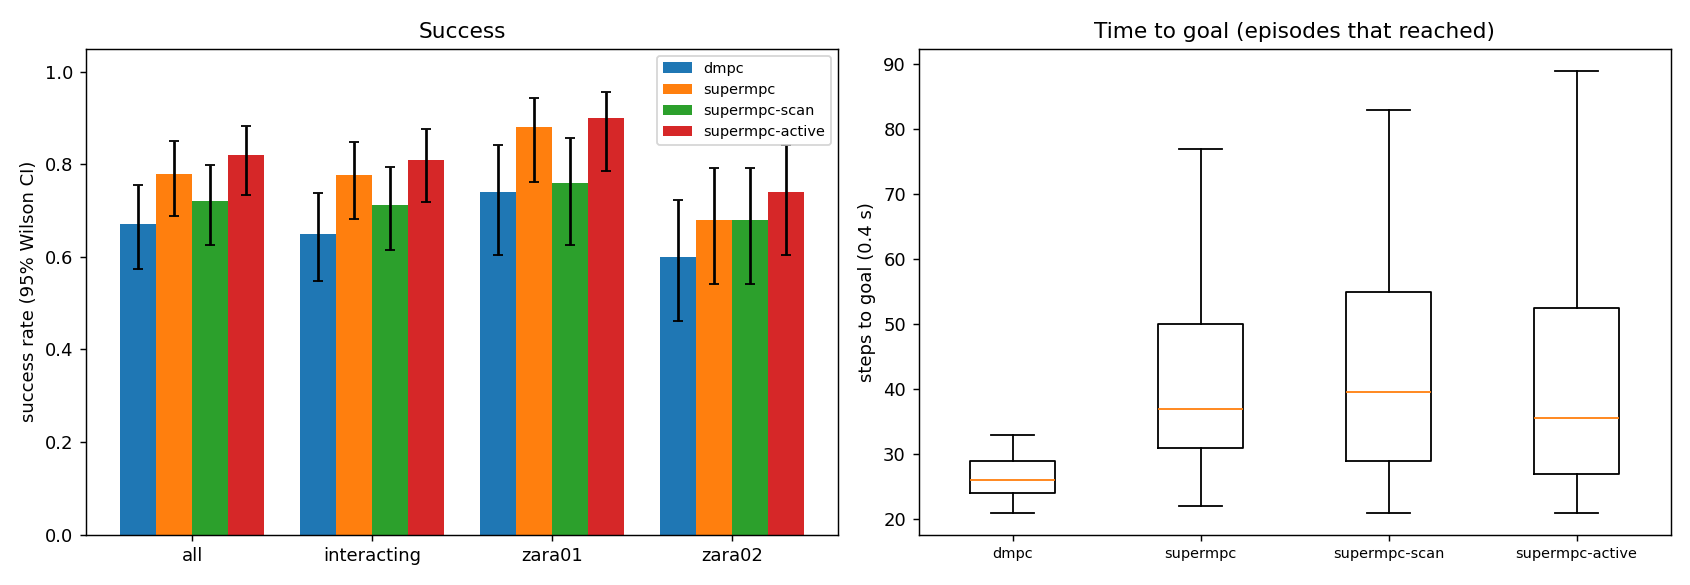

Source data for this figure (header and first rows):
scene, episode, frame, start_x, start_y, goal_x, goal_y, path_peds, surge, planner, success, reached, collisions, coll_tracked, coll_untracked, coll_stopped, steps, min_clearance, coverage, solve_ms, failures, slack_steps, unseen_slack_steps
zara01, 0, 4131, 5.0, 15.7, -7.0, 15.7, 4, 0, dmpc, 1, 1, 0, 0, 0, 0, 24, 0.9607, 0.0, 20.22, 0, 0, 0
zara01, 2, 7411, 5.0, 14.97, -7.0, 14.97, 9, 0, dmpc, 1, 1, 0, 0, 0, 0, 21, 1.018, 0.5417, 21.32, 0, 0, 0
zara01, 0, 4131, 5.0, 15.7, -7.0, 15.7, 4, 0, supermpc, 1, 1, 0, 0, 0, 0, 24, 0.9724, 0.0, 21.58, 0, 0, 1
zara01, 1, 4451, 5.0, 15.69, -7.0, 15.69, 7, 0, dmpc, 0, 1, 1, 1, 0, 0, 25, -0.1437, 1.0, 28.19, 0, 7, 0
zara01, 2, 7411, 5.0, 14.97, -7.0, 14.97, 9, 0, supermpc-scan, 1, 1, 0, 0, 0, 0, 22, 1.366, 0.9216, 34.26, 0, 1, 3
zara01, 0, 4131, 5.0, 15.7, -7.0, 15.7, 4, 0, supermpc-scan, 1, 1, 0, 0, 0, 0, 28, 2.245, 0.2609, 36.77, 0, 12, 2
zara01, 3, 3711, 5.0, 13.3, -7.0, 13.3, 9, 0, dmpc, 1, 1, 0, 0, 0, 0, 27, 0.1933, 0.6529, 24.31, 0, 0, 0
zara01, 1, 4451, 5.0, 15.69, -7.0, 15.69, 7, 0, supermpc, 1, 1, 0, 0, 0, 0, 35, 1.069, 1.0, 34.62, 0, 4, 9
zara01, 4, 7381, 5.0, 13.23, -7.0, 13.23, 7, 0, dmpc, 1, 1, 0, 0, 0, 0, 28, 0.1667, 0.6333, 24.21, 0, 0, 0
zara01, 2, 7411, 5.0, 14.97, -7.0, 14.97, 9, 0, supermpc-active, 1, 1, 0, 0, 0, 0, 21, 1.318, 0.9792, 63.4, 0, 0, 4
zara01, 2, 7411, 5.0, 14.97, -7.0, 14.97, 9, 0, supermpc, 1, 1, 0, 0, 0, 0, 47, 0.3539, 0.5235, 39.99, 0, 7, 29
zara01, 0, 4131, 5.0, 15.7, -7.0, 15.7, 4, 0, supermpc-active, 1, 1, 0, 0, 0, 0, 35, 2.477, 0.5882, 67.44, 0, 2, 3
zara01, 5, 6451, 5.0, 14.73, -7.0, 14.73, 12, 0, dmpc, 1, 1, 0, 0, 0, 0, 23, 0.4968, 0.3564, 21.74, 0, 0, 0
zara01, 3, 3711, 5.0, 13.3, -7.0, 13.3, 9, 0, supermpc, 1, 1, 0, 0, 0, 0, 43, 1.104, 0.5802, 39.16, 0, 4, 11
zara01, 3, 3711, 5.0, 13.3, -7.0, 13.3, 9, 0, supermpc-scan, 1, 1, 0, 0, 0, 0, 43, 1.106, 0.8016, 34.84, 0, 1, 9
zara01, 1, 4451, 5.0, 15.69, -7.0, 15.69, 7, 0, supermpc-active, 0, 1, 1, 1, 0, 0, 36, -0.24, 0.725, 63.88, 0, 3, 7
zara01, 6, 1231, 5.0, 10.8, -7.0, 10.8, 6, 0, dmpc, 1, 1, 0, 0, 0, 0, 25, 0.5495, 1.0, 23.26, 0, 0, 0
zara01, 4, 7381, 5.0, 13.23, -7.0, 13.23, 7, 0, supermpc-scan, 1, 1, 0, 0, 0, 0, 46, 0.4946, 0.697, 39.24, 0, 14, 6
zara01, 5, 6451, 5.0, 14.73, -7.0, 14.73, 12, 0, supermpc, 1, 1, 0, 0, 0, 0, 29, 1.52, 0.7941, 43.88, 0, 12, 0
zara01, 1, 4451, 5.0, 15.69, -7.0, 15.69, 7, 0, supermpc-scan, 0, 0, 3, 0, 3, 1, 90, -0.2835, 0.5927, 42.72, 0, 13, 42
zara01, 6, 1231, 5.0, 10.8, -7.0, 10.8, 6, 0, supermpc-scan, 1, 1, 0, 0, 0, 0, 28, 1.961, 1.0, 31.96, 0, 1, 0
zara01, 7, 3961, 5.0, 11.22, -7.0, 11.22, 0, 0, dmpc, 1, 1, 0, 0, 0, 0, 30, 7.461, nan, 19.06, 0, 0, 0
zara01, 6, 1231, 5.0, 10.8, -7.0, 10.8, 6, 0, supermpc, 1, 1, 0, 0, 0, 0, 45, 1.063, 1.0, 31.39, 0, 8, 4
zara01, 7, 3961, 5.0, 11.22, -7.0, 11.22, 0, 0, supermpc, 1, 1, 0, 0, 0, 0, 30, 7.461, nan, 21.3, 0, 0, 1
zara01, 7, 3961, 5.0, 11.22, -7.0, 11.22, 0, 0, supermpc-scan, 1, 1, 0, 0, 0, 0, 30, 7.461, nan, 21.06, 0, 0, 0
zara01, 4, 7381, 5.0, 13.23, -7.0, 13.23, 7, 0, supermpc, 0, 1, 2, 2, 0, 0, 82, -0.1575, 0.6843, 40.7, 0, 20, 36
zara01, 3, 3711, 5.0, 13.3, -7.0, 13.3, 9, 0, supermpc-active, 1, 1, 0, 0, 0, 0, 52, 0.7563, 0.9167, 70.64, 0, 4, 10
zara01, 8, 361, 5.0, 11.68, -7.0, 11.68, 6, 0, dmpc, 1, 1, 0, 0, 0, 0, 27, 0.1228, 0.5882, 23.15, 0, 0, 0
zara01, 6, 1231, 5.0, 10.8, -7.0, 10.8, 6, 0, supermpc-active, 1, 1, 0, 0, 0, 0, 26, 1.646, 0.8333, 55.77, 0, 0, 2
zara01, 5, 6451, 5.0, 14.73, -7.0, 14.73, 12, 0, supermpc-scan, 0, 0, 0, 0, 0, 0, 90, 0.6812, 0.5406, 26.51, 0, 6, 44
zara01, 9, 6431, -7.0, 15.88, 5.0, 15.88, 12, 0, dmpc, 1, 1, 0, 0, 0, 0, 28, 0.1377, 0.3565, 23.05, 0, 0, 0
zara01, 8, 361, 5.0, 11.68, -7.0, 11.68, 6, 0, supermpc, 1, 1, 0, 0, 0, 0, 41, 2.091, 1.0, 30.33, 0, 0, 7
zara01, 10, 961, 5.0, 13.25, -7.0, 13.25, 6, 0, dmpc, 1, 1, 0, 0, 0, 0, 26, 0.2676, 0.6842, 25.27, 0, 0, 0
zara01, 7, 3961, 5.0, 11.22, -7.0, 11.22, 0, 0, supermpc-active, 1, 1, 0, 0, 0, 0, 30, 7.461, nan, 48.4, 0, 0, 3
zara01, 9, 6431, -7.0, 15.88, 5.0, 15.88, 12, 0, supermpc, 1, 1, 0, 0, 0, 0, 40, 0.1007, 0.5534, 33.02, 0, 0, 2
zara01, 11, 6211, -7.0, 10.96, 5.0, 10.96, 8, 0, dmpc, 0, 1, 2, 2, 0, 0, 25, -0.5544, 0.7361, 21.88, 0, 2, 0
zara01, 8, 361, 5.0, 11.68, -7.0, 11.68, 6, 0, supermpc-scan, 1, 1, 0, 0, 0, 0, 41, 0.1299, 0.9432, 43.14, 0, 15, 5
zara01, 11, 6211, -7.0, 10.96, 5.0, 10.96, 8, 0, supermpc, 0, 1, 2, 2, 0, 0, 26, -0.4913, 0.7436, 44.84, 0, 10, 2
zara01, 12, 3691, -7.0, 10.7, 5.0, 10.7, 9, 0, dmpc, 0, 1, 1, 1, 0, 0, 21, -0.3243, 0.3393, 24.33, 0, 1, 0
zara01, 5, 6451, 5.0, 14.73, -7.0, 14.73, 12, 0, supermpc-active, 1, 1, 0, 0, 0, 0, 55, 0.7643, 0.7583, 87.88, 0, 12, 21
zara01, 8, 361, 5.0, 11.68, -7.0, 11.68, 6, 0, supermpc-active, 1, 1, 0, 0, 0, 0, 39, 0.2307, 1.0, 79.67, 0, 9, 7
zara01, 11, 6211, -7.0, 10.96, 5.0, 10.96, 8, 0, supermpc-scan, 0, 1, 2, 0, 2, 0, 34, -0.2071, 0.4667, 30.79, 0, 0, 4
zara01, 4, 7381, 5.0, 13.23, -7.0, 13.23, 7, 0, supermpc-active, 1, 1, 0, 0, 0, 0, 89, 0.4674, 0.9833, 75.67, 0, 8, 14
zara01, 9, 6431, -7.0, 15.88, 5.0, 15.88, 12, 0, supermpc-scan, 0, 0, 0, 0, 0, 0, 90, 0.02352, 0.4348, 32.75, 0, 4, 28
zara01, 10, 961, 5.0, 13.25, -7.0, 13.25, 6, 0, supermpc-scan, 1, 1, 0, 0, 0, 0, 69, 0.4071, 1.0, 44.84, 0, 26, 17
zara01, 13, 4481, -7.0, 14.66, 5.0, 14.66, 6, 0, dmpc, 0, 1, 1, 1, 0, 0, 24, -0.06142, 1.0, 23.65, 0, 1, 0
zara01, 10, 961, 5.0, 13.25, -7.0, 13.25, 6, 0, supermpc, 1, 1, 0, 0, 0, 0, 71, 0.3078, 0.8513, 48.02, 0, 22, 31
zara01, 12, 3691, -7.0, 10.7, 5.0, 10.7, 9, 0, supermpc, 1, 1, 0, 0, 0, 0, 33, 0.2851, 0.5818, 32.6, 0, 1, 8
zara01, 13, 4481, -7.0, 14.66, 5.0, 14.66, 6, 0, supermpc, 1, 1, 0, 0, 0, 0, 24, 0.3112, 1.0, 34.64, 0, 0, 0
zara01, 12, 3691, -7.0, 10.7, 5.0, 10.7, 9, 0, supermpc-scan, 1, 1, 0, 0, 0, 0, 44, 0.211, 0.6205, 32.97, 0, 4, 13
zara01, 11, 6211, -7.0, 10.96, 5.0, 10.96, 8, 0, supermpc-active, 1, 1, 0, 0, 0, 0, 34, 0.3828, 1.0, 69.2, 0, 3, 5
zara01, 9, 6431, -7.0, 15.88, 5.0, 15.88, 12, 0, supermpc-active, 1, 1, 0, 0, 0, 0, 67, 0.4776, 0.7679, 72.96, 0, 2, 11
zara01, 14, 6611, -7.0, 10.24, 5.0, 10.24, 11, 0, dmpc, 0, 1, 2, 2, 0, 0, 31, -0.3177, 0.975, 33.34, 0, 4, 0
zara01, 15, 7811, 5.0, 12.76, -7.0, 12.76, 5, 0, dmpc, 1, 1, 0, 0, 0, 0, 26, 0.3961, 0.95, 23.2, 0, 0, 0
zara01, 10, 961, 5.0, 13.25, -7.0, 13.25, 6, 0, supermpc-active, 1, 1, 0, 0, 0, 0, 49, 0.3322, 0.8683, 89.06, 0, 9, 12
zara01, 12, 3691, -7.0, 10.7, 5.0, 10.7, 9, 0, supermpc-active, 0, 1, 1, 1, 0, 0, 27, -0.5154, 0.6868, 92.53, 0, 8, 6
zara01, 14, 6611, -7.0, 10.24, 5.0, 10.24, 11, 0, supermpc-scan, 1, 1, 0, 0, 0, 0, 39, 1.917, 0.5402, 32.27, 0, 4, 3
zara01, 16, 3991, -7.0, 15.12, 5.0, 15.12, 5, 0, dmpc, 1, 1, 0, 0, 0, 0, 22, 0.7047, 0.9074, 21.82, 0, 0, 0
zara01, 13, 4481, -7.0, 14.66, 5.0, 14.66, 6, 0, supermpc-active, 1, 1, 0, 0, 0, 0, 24, 0.3116, 1.0, 72.18, 0, 1, 2
zara01, 14, 6611, -7.0, 10.24, 5.0, 10.24, 11, 0, supermpc, 1, 1, 0, 0, 0, 0, 35, 0.3719, 0.9727, 48.27, 0, 2, 9
... 340 more rows
